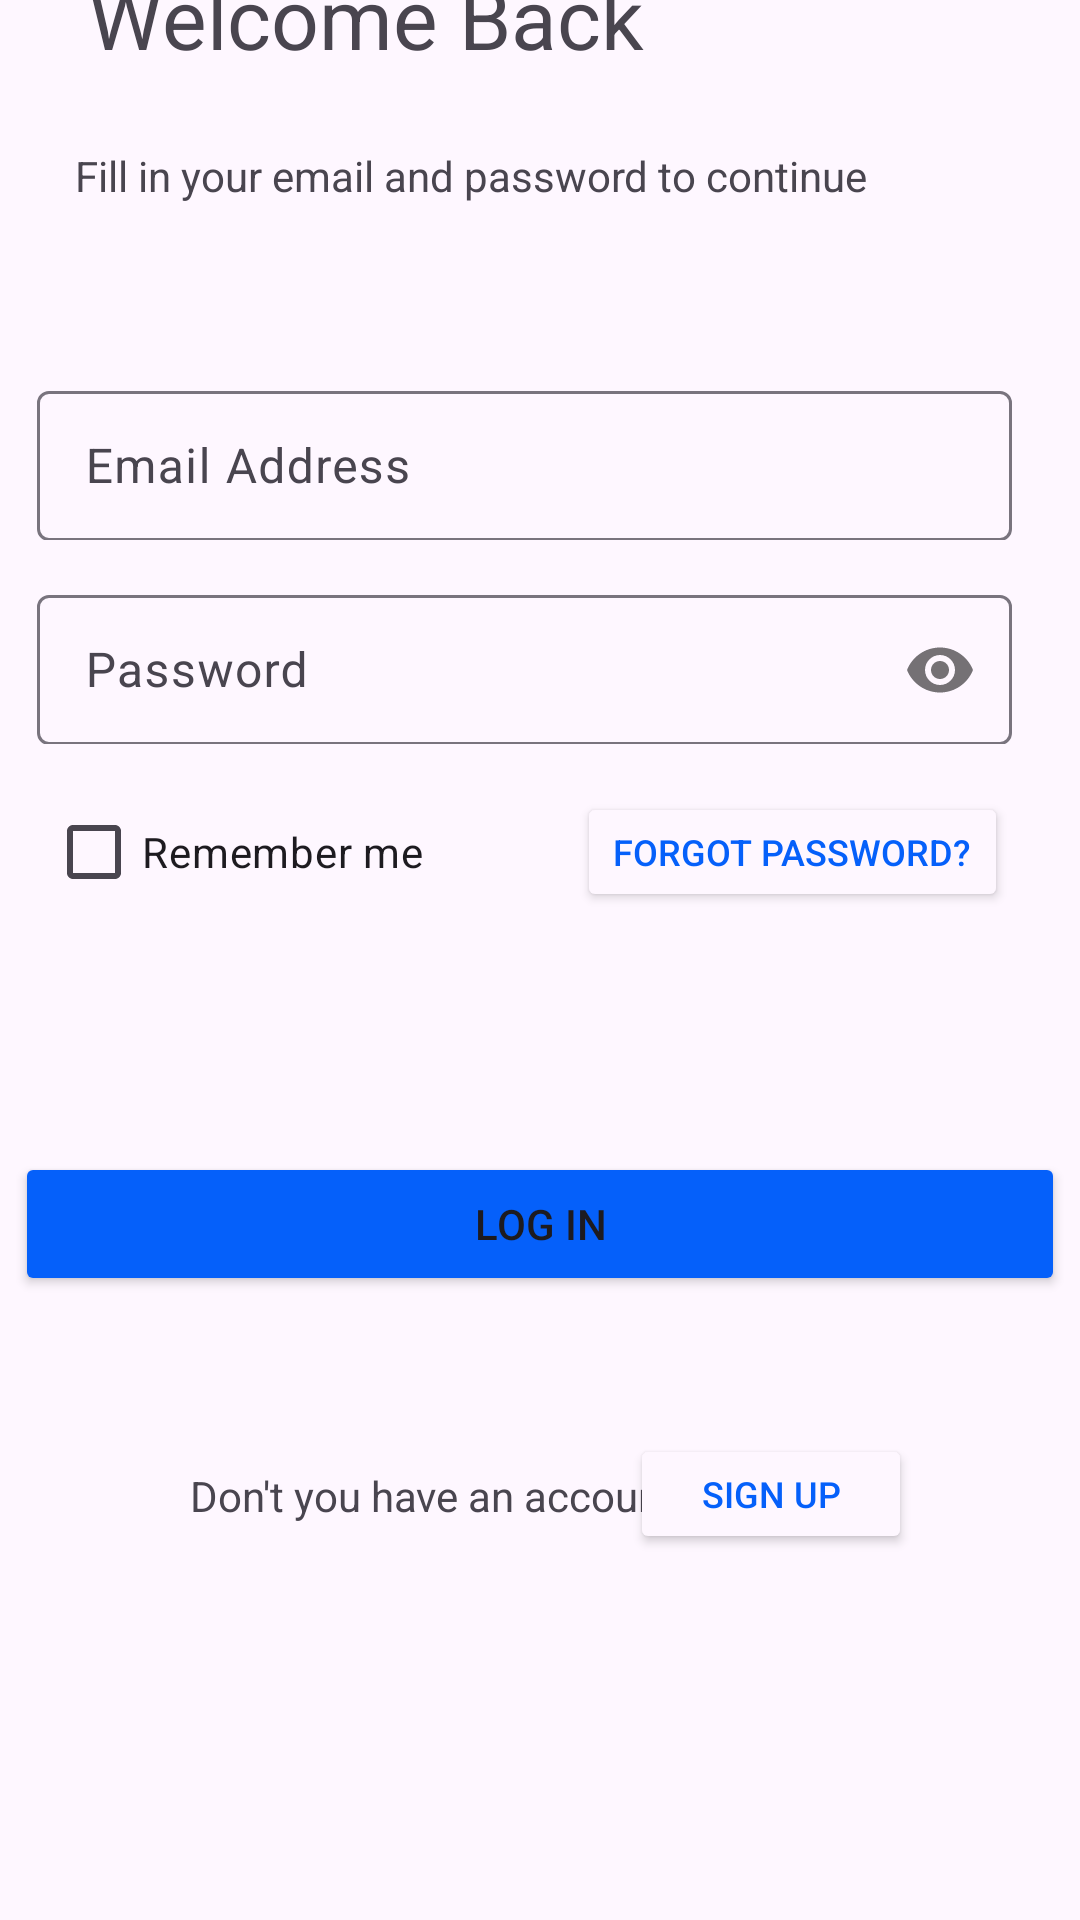

Here is an Android app screen rendered from its layout file. Give the layout XML and the strings, colors and styles it references.
<!-- AndroidManifest.xml: application theme Theme.RediExpressApp -->
<!-- res/layout/activity_main_sign_in.xml -->
<?xml version="1.0" encoding="utf-8"?>
<androidx.constraintlayout.widget.ConstraintLayout xmlns:android="http://schemas.android.com/apk/res/android"
    xmlns:app="http://schemas.android.com/apk/res-auto"
    xmlns:tools="http://schemas.android.com/tools"
    android:layout_width="match_parent"
    android:layout_height="match_parent"
    tools:context=".MainActivitySignIn">



    <CheckBox
        android:id="@+id/cbRememberMe"
        android:layout_width="wrap_content"
        android:layout_height="wrap_content"
        android:layout_marginBottom="332dp"
        android:text="Remember me"
        app:layout_constraintBottom_toBottomOf="parent"
        app:layout_constraintEnd_toEndOf="parent"
        app:layout_constraintHorizontal_bias="0.066"
        app:layout_constraintStart_toStartOf="parent" />

    <TextView
        android:id="@+id/textView"
        android:layout_width="wrap_content"
        android:layout_height="wrap_content"
        android:layout_marginBottom="572dp"
        android:text="Fill in your email and password to continue"
        app:layout_constraintBottom_toBottomOf="parent"
        app:layout_constraintEnd_toEndOf="parent"
        app:layout_constraintHorizontal_bias="0.262"
        app:layout_constraintStart_toStartOf="parent" />

    <TextView
        android:id="@+id/textView2"
        android:layout_width="wrap_content"
        android:layout_height="wrap_content"
        android:layout_marginBottom="616dp"
        android:text="Welcome Back"
        android:textSize="28dp"
        app:layout_constraintBottom_toBottomOf="parent"
        app:layout_constraintEnd_toEndOf="parent"
        app:layout_constraintHorizontal_bias="0.168"
        app:layout_constraintStart_toStartOf="parent" />

    <com.google.android.material.textfield.TextInputLayout
        android:layout_width="325dp"
        android:layout_height="55dp"
        android:layout_marginBottom="460dp"
        app:layout_constraintBottom_toBottomOf="parent"
        app:layout_constraintEnd_toEndOf="parent"
        app:layout_constraintHorizontal_bias="0.348"
        app:layout_constraintStart_toStartOf="parent"
        tools:ignore="MissingConstraints">

    <EditText
        android:id="@+id/txtEmail"
        android:layout_width="325dp"
        android:layout_height="50dp"
        android:ems="10"
        android:inputType="textEmailAddress"
        android:hint="Email Address"
        app:layout_constraintBottom_toBottomOf="parent"
        app:layout_constraintEnd_toEndOf="parent"
        app:layout_constraintHorizontal_bias="0.447"
        app:layout_constraintStart_toStartOf="parent"
        app:layout_constraintTop_toTopOf="parent"
        app:layout_constraintVertical_bias="0.333" />
    </com.google.android.material.textfield.TextInputLayout>

    <Button
        android:id="@+id/buttonLogIn"
        android:layout_width="350dp"
        android:layout_height="wrap_content"
        android:layout_marginBottom="208dp"
        android:backgroundTint="@color/buttontext"
        android:text="Log In"
        app:cornerRadius="5px"
        app:layout_constraintBottom_toBottomOf="parent"
        app:layout_constraintEnd_toEndOf="parent"
        app:layout_constraintHorizontal_bias="0.491"
        app:layout_constraintStart_toStartOf="parent" />

    <Button
        android:id="@+id/buttonSignUp"
        android:layout_width="94dp"
        android:layout_height="40dp"
        android:layout_marginStart="52dp"
        android:layout_marginBottom="122dp"
        android:backgroundTint="@color/background"
        android:text="Sign Up"
        android:textColor="@color/buttontext"
        android:textSize="12sp"

        app:layout_constraintBottom_toBottomOf="parent"
        app:layout_constraintEnd_toEndOf="parent"
        app:layout_constraintHorizontal_bias="0.739"
        app:layout_constraintStart_toStartOf="parent"
        tools:ignore="TouchTargetSizeCheck" />

    <TextView
        android:id="@+id/txt_layout"
        android:layout_width="wrap_content"
        android:layout_height="wrap_content"
        android:layout_marginBottom="132dp"
        android:gravity="right"
        android:text="Don't you have an account?"

        app:layout_constraintBottom_toBottomOf="parent"
        app:layout_constraintEnd_toEndOf="parent"
        app:layout_constraintHorizontal_bias="0.329"
        app:layout_constraintStart_toStartOf="parent" />

    <Button
        android:id="@+id/ForgotBut"
        android:layout_width="wrap_content"
        android:layout_height="40dp"
        android:layout_marginStart="52dp"
        android:layout_marginBottom="336dp"
        android:backgroundTint="@color/background"
        android:text="Forgot Password?"
        android:textColor="@color/buttontext"
        android:textSize="12sp"

        app:layout_constraintBottom_toBottomOf="parent"
        app:layout_constraintEnd_toEndOf="parent"
        app:layout_constraintHorizontal_bias="0.853"
        app:layout_constraintStart_toStartOf="parent"
        tools:ignore="TouchTargetSizeCheck" />



    <com.google.android.material.textfield.TextInputLayout
        android:layout_width="325dp"
        android:layout_height="55dp"
        android:layout_marginBottom="392dp"
        app:layout_constraintBottom_toBottomOf="parent"
        app:layout_constraintEnd_toEndOf="parent"
        app:layout_constraintHorizontal_bias="0.348"
        app:layout_constraintStart_toStartOf="parent"
        app:passwordToggleEnabled="true"
        tools:ignore="MissingConstraints">

    <EditText
        android:id="@+id/txtPassword"
        android:layout_width="325dp"
        android:layout_height="50dp"
        android:layout_marginBottom="364dp"
        android:hint="Password"
        android:ems="10"
        android:inputType="textPassword"
        app:layout_constraintBottom_toBottomOf="parent"
        app:layout_constraintEnd_toEndOf="parent"
        app:layout_constraintHorizontal_bias="0.447"
        app:layout_constraintStart_toStartOf="parent" />
    </com.google.android.material.textfield.TextInputLayout>

</androidx.constraintlayout.widget.ConstraintLayout>
<!-- resources referenced by this layout -->
<resources>
  <color name="background">#fef7ff</color>
  
      //indicator color
  <color name="buttontext">#0560fa</color>
  <style name="Theme.RediExpressApp" parent="Base.Theme.RediExpressApp" />
  <style name="Base.Theme.RediExpressApp" parent="Theme.Material3.DayNight.NoActionBar">
          
          
      </style>
</resources>
